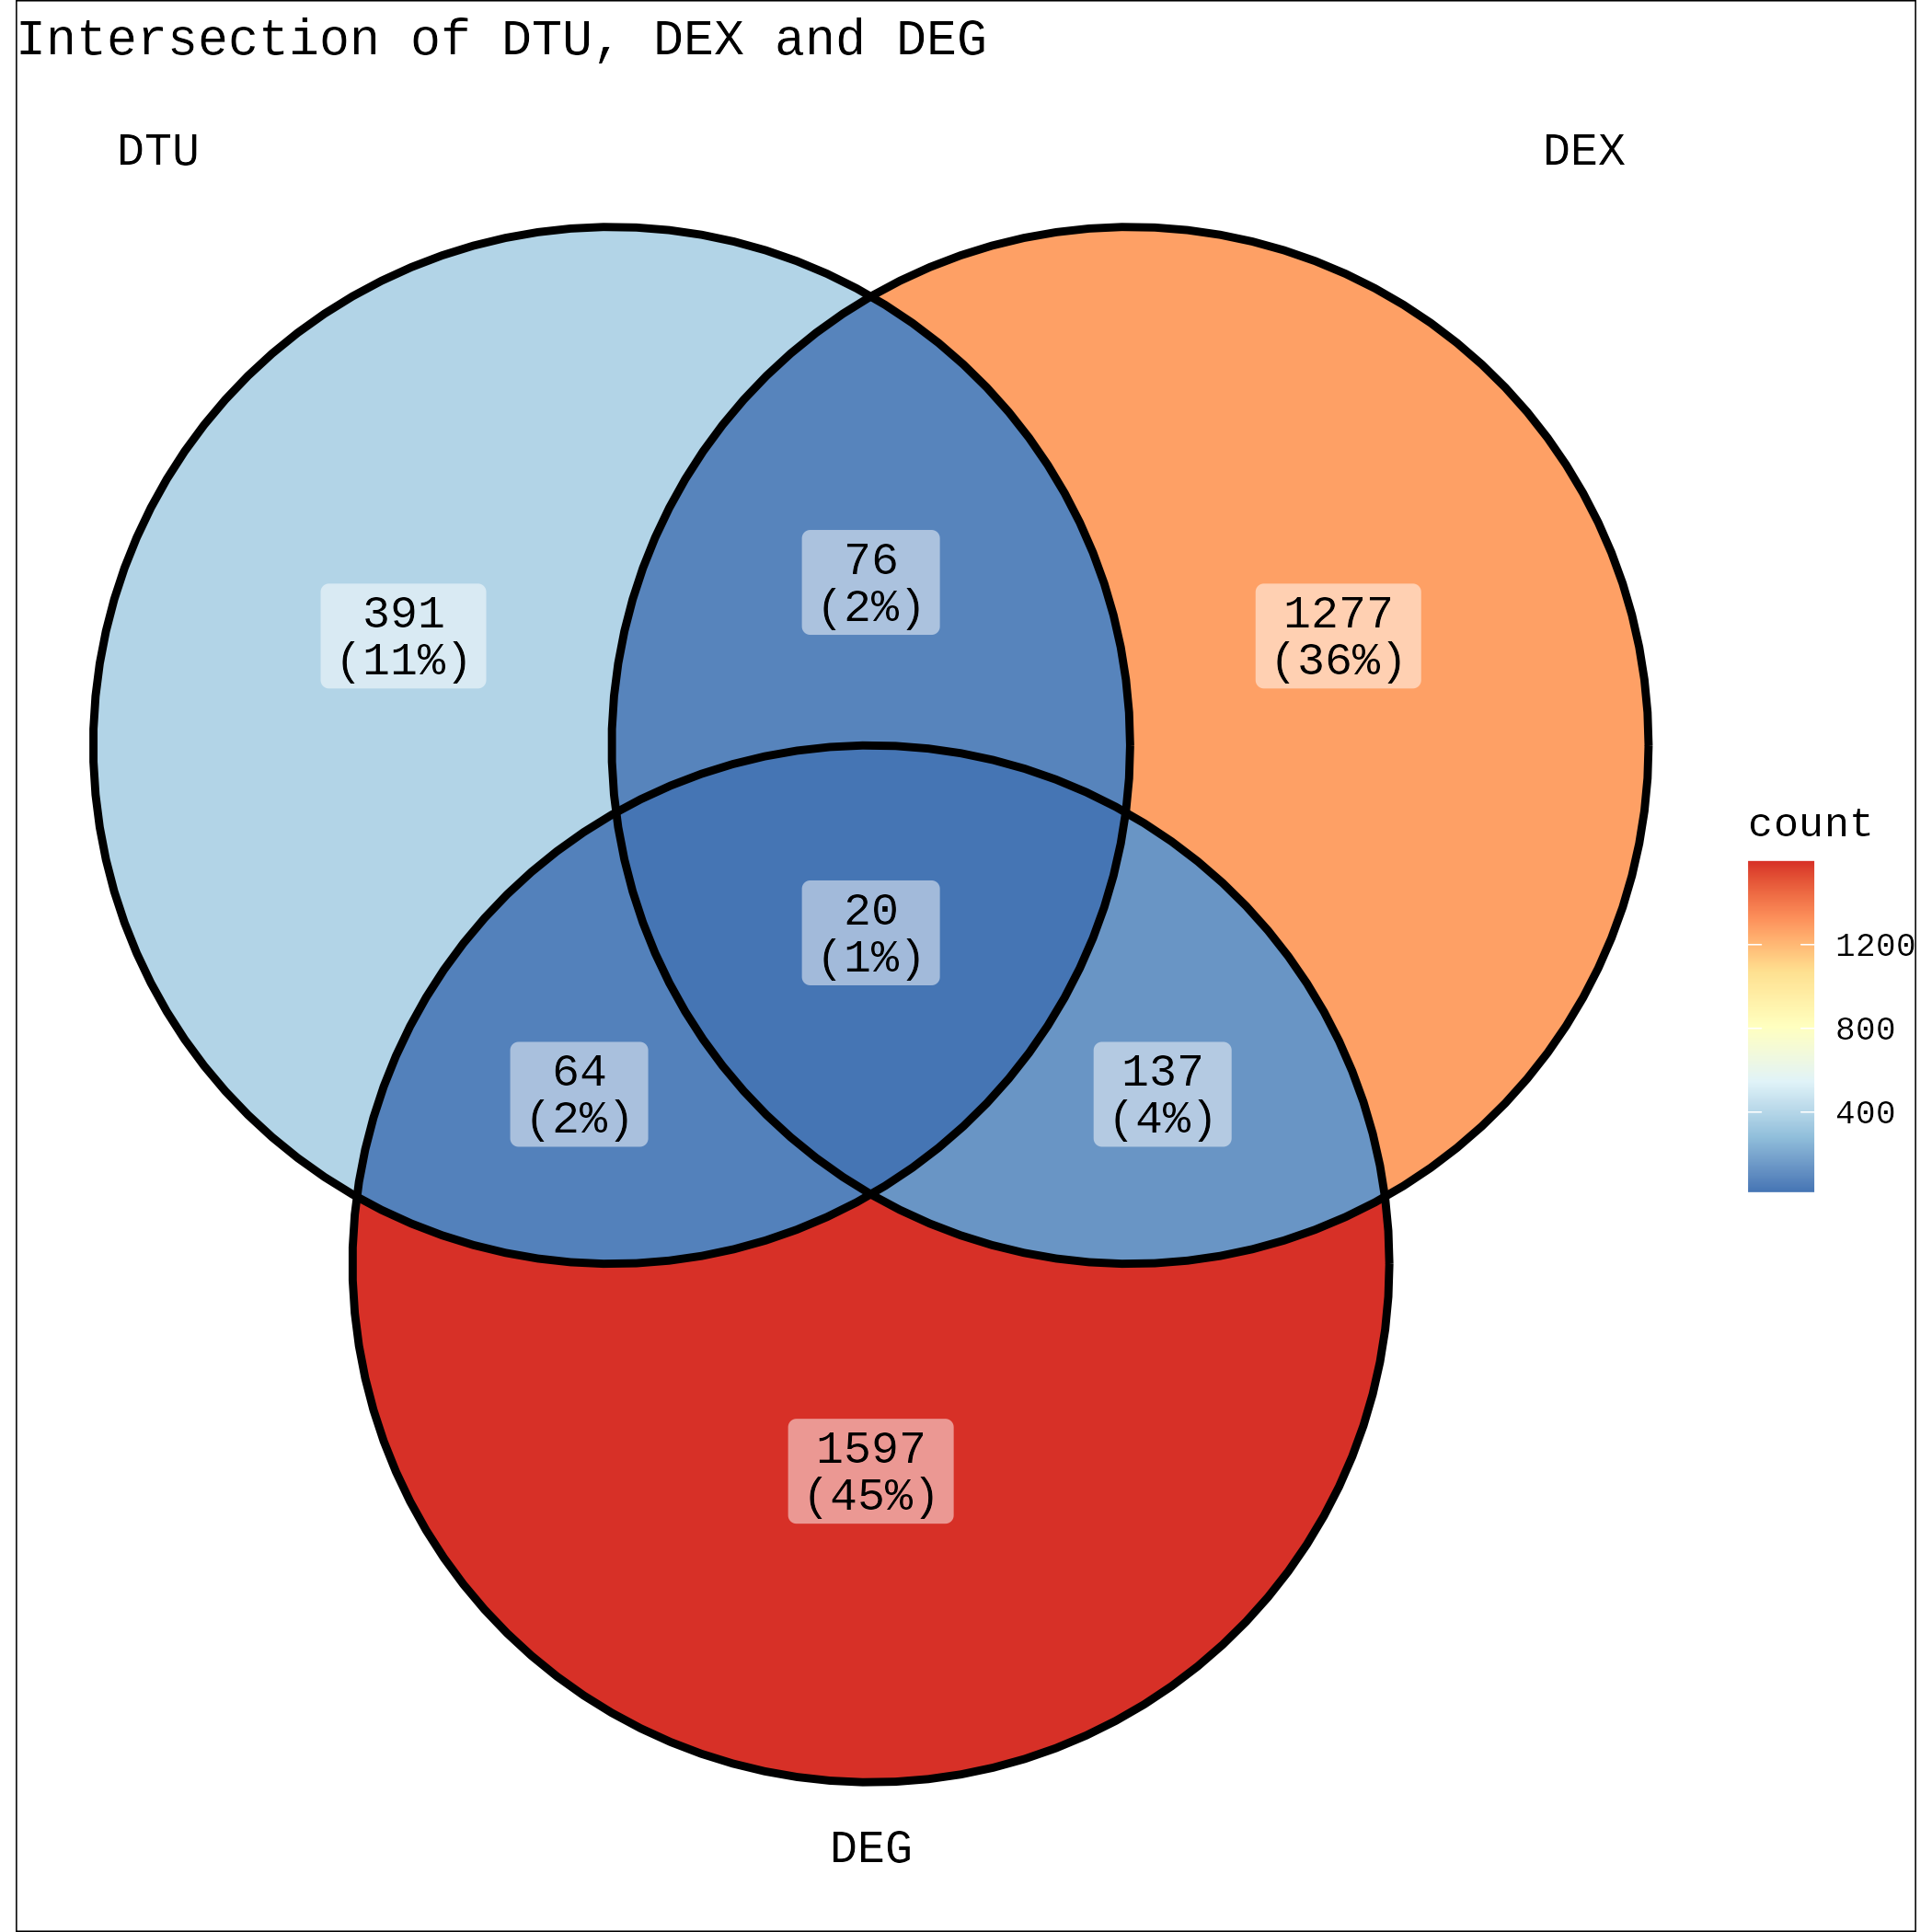

The data file committed next to this chart (first rows):
gene_symbol	geneID	txID	KO5_vs_KO4_dtu_gene_padj	KO5_vs_KO4_dtu_transcript_padj	KO5_vs_KO4_dex_log2fold	KO5_vs_KO4_exon_gene_padj	KO5_vs_KO4_deg_log2fold	KO5_vs_KO4_deg_pval
Ptprc	ENSMUSG00000026395	ENSMUST00000182755	4.61457411001132e-7	1.26672338262608e-7	2.617	0.01594	-2.492	1.1666135534422761e-11
Sptan1	ENSMUSG00000057738	ENSMUST00000100225	0.01833	0.01735	-2.391	0.03681	-1.473	6.741169380583028e-4
S100a6	ENSMUSG00000001025	ENSMUST00000198128	0	0	19.53	0	-3.754	5.683637274302443e-12
Gstm1	ENSMUSG00000058135	ENSMUST00000004140	0.01956	0	-2.513	0.001389	-1.831	9.437026469287671e-9
Gstm1	ENSMUSG00000058135	ENSMUST00000198532	0.01956	0	1.844	0.001389	-1.831	9.437026469287671e-9
Atosb	ENSMUSG00000036002	ENSMUST00000107958	0.002507	0.001131	-15.86	0.006175	-1.919	1.3764642905339924e-6
Mgam	ENSMUSG00000068587	ENSMUST00000238599	3.52892341552507e-5	4.96091686024958e-6	1.989	0.001344	-4.064	1.4573342544888383e-8
Gsdme	ENSMUSG00000029821	ENSMUST00000101405	0	1.9468272708498e-5	-2.028	0	-2.616	5.660617146212469e-7
Clec4e	ENSMUSG00000030142	ENSMUST00000176831	0.003578	0.002549	1.385	4.67672818887446e-5	-3.269	2.3154456926492284e-7
Far2	ENSMUSG00000030303	ENSMUST00000111607	4.25523688357537e-10	0	1.943	0.007619	-1.582	9.059210694274522e-5
5830432E09Rik	ENSMUSG00000097471	ENSMUST00000180693	4.8194445982504e-4	9.08635039140165e-5	1.65	3.313428377869e-6	-2.968	4.259533918587631e-6
5830432E09Rik	ENSMUSG00000097471	ENSMUST00000181940	4.8194445982504e-4	8.5602918074913e-4	-1.104	3.313428377869e-6	-2.968	4.259533918587631e-6
Cfap20	ENSMUSG00000031796	ENSMUST00000034249	4.05855335456116e-5	5.82838350780443e-6	-1.231	7.1176901866727e-4	2.116	9.620492861416687e-7
Cfap20	ENSMUSG00000031796	ENSMUST00000212131	4.05855335456116e-5	0.01233	4.553	7.1176901866727e-4	2.116	9.620492861416687e-7
Crispld2	ENSMUSG00000031825	ENSMUST00000034282	1.0667479598071502e-9	0	13.65	0.02437	-5.415	3.5460365402194664e-8
Ltf	ENSMUSG00000032496	ENSMUST00000199815	0	3.26810780271779e-24	9.41	4.68840819896259e-5	-5.527	3.933024420225307e-14
Abr	ENSMUSG00000017631	ENSMUST00000238684	7.2759099667828e-5	2.20727693537653e-5	-1.337	0.003916	-1.712	4.578513943704037e-8
Pld4	ENSMUSG00000052160	ENSMUST00000220826	1.21575491847906e-5	0	1.491	0.008878	-1.101	1.6267715510533874e-5
Ripor2	ENSMUSG00000036006	ENSMUST00000110383	4.38228503240239e-6	5.08771284599947e-7	1.206	0.01015	-1.442	1.2778549854671813e-9
Ripor2	ENSMUSG00000036006	ENSMUST00000110384	4.38228503240239e-6	8.73008016427402e-7	-2.024	0.01015	-1.442	1.2778549854671813e-9
Ptger2	ENSMUSG00000037759	ENSMUST00000046891	0.002429	0	-1.188	0.009324	-2.071	2.60314016820604e-5
Ptger2	ENSMUSG00000037759	ENSMUST00000227198	0.002429	0	1.596	0.009324	-2.071	2.60314016820604e-5
Retreg1	ENSMUSG00000022270	ENSMUST00000022881	0.007319	0.005876	1.5	0.01744	-1.279	1.0577176352185522e-4
H2-Q9	ENSMUSG00000060550	ENSMUST00000116598	3.9121647098320804e-14	2.47162273291056e-10	-1.072	2.32402216514298e-5	1.367	4.418429119729058e-10
H2-Q7	ENSMUSG00000060550	ENSMUST00000116598	3.9121647098320804e-14	2.47162273291056e-10	-1.072	2.32402216514298e-5	1.367	4.418429119729058e-10
Ndst1	ENSMUSG00000054008	ENSMUST00000237885	0.00253	0.001145	4.657	0.001815	-1.274	1.4915020223116556e-8
